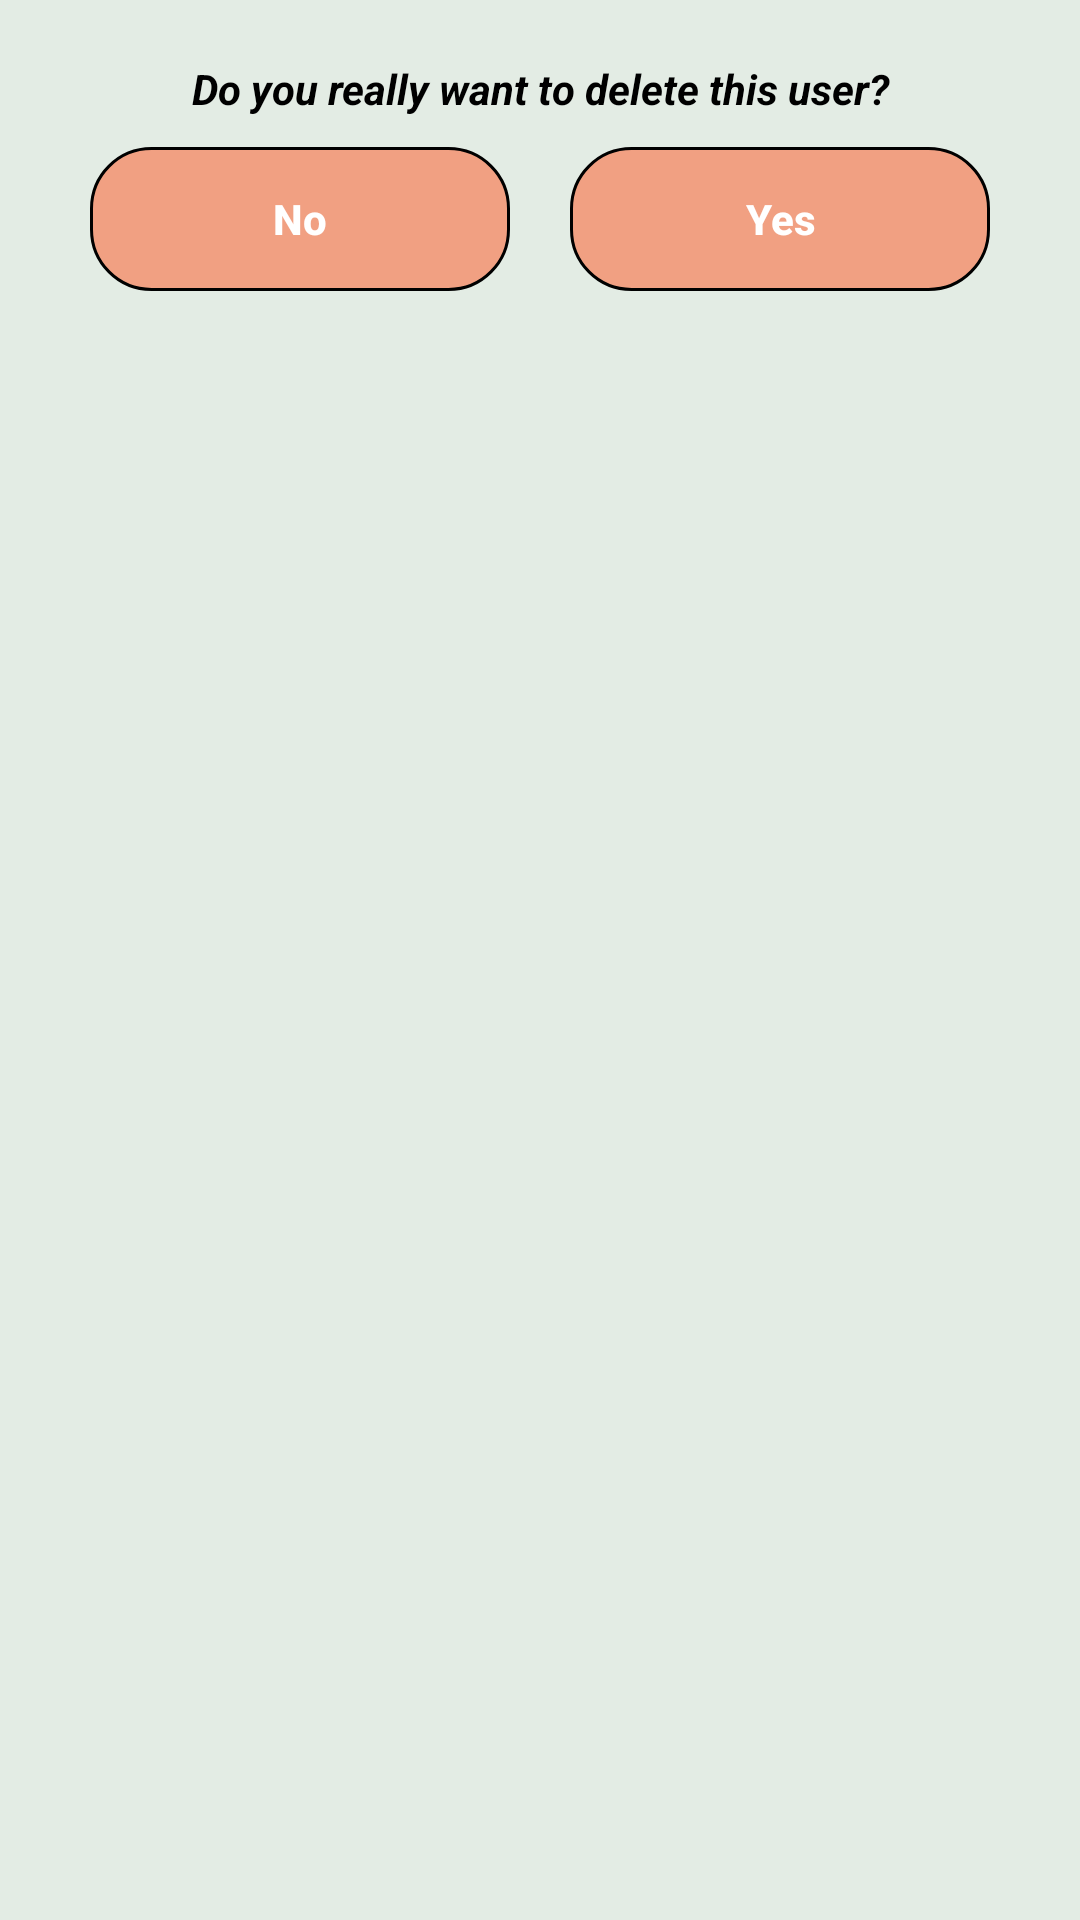

Reconstruct the res/layout file that produces this screen, plus the resources it refers to.
<!-- AndroidManifest.xml: application theme AppTheme -->
<!-- res/layout/dialog_delete.xml -->
<?xml version="1.0" encoding="utf-8"?>
<androidx.constraintlayout.widget.ConstraintLayout xmlns:android="http://schemas.android.com/apk/res/android"
    xmlns:app="http://schemas.android.com/apk/res-auto"
    android:layout_width="match_parent"
    android:layout_height="wrap_content"
    android:layout_gravity="center"
    android:layout_margin="20dp"
    android:background="@color/light_bg"
    android:padding="20dp">

    <TextView
        android:id="@+id/note"
        android:layout_width="0dp"
        android:layout_height="wrap_content"
        android:gravity="center"
        android:text="@string/confirm_delete"
        android:textColor="@color/black"
        android:textStyle="bold|italic"
        app:layout_constraintEnd_toEndOf="parent"
        app:layout_constraintStart_toStartOf="parent"
        app:layout_constraintTop_toTopOf="parent" />

    <Button
        android:id="@+id/no"
        style="@style/Widget.AppCompat.Button.Borderless"
        android:layout_width="0dp"
        android:layout_height="wrap_content"
        android:layout_margin="10dp"
        android:background="@drawable/button_selector"
        android:text="@string/no"
        android:textAllCaps="false"
        android:textColor="@android:color/white"
        android:textStyle="bold"
        app:layout_constraintEnd_toStartOf="@id/yes"
        app:layout_constraintStart_toStartOf="parent"
        app:layout_constraintTop_toBottomOf="@id/note" />

    <Button
        android:id="@+id/yes"
        style="@style/Widget.AppCompat.Button.Borderless"
        android:layout_width="0dp"
        android:layout_height="wrap_content"
        android:layout_margin="10dp"
        android:background="@drawable/button_selector"
        android:text="@string/yes"
        android:textAllCaps="false"
        android:textColor="@android:color/white"
        android:textStyle="bold"
        app:layout_constraintEnd_toEndOf="parent"
        app:layout_constraintStart_toEndOf="@id/no"
        app:layout_constraintTop_toBottomOf="@id/note" />


</androidx.constraintlayout.widget.ConstraintLayout>
<!-- resources referenced by this layout -->
<resources>
  <color name="black">#000000</color>
  <color name="light_bg">#E3ECE4</color>
  <!-- drawable button_selector (drawable) -->
  <?xml version="1.0" encoding="utf-8"?>
  <selector xmlns:android="http://schemas.android.com/apk/res/android">
  
      <item android:drawable="@drawable/rounded_button_background_black_stroke" android:state_selected="true"/>
      <item android:drawable="@drawable/rounded_button_background_black_stroke" android:state_pressed="true"/>
      <item android:drawable="@drawable/rounded_button_orange_background_black_stroke"/>
  
  </selector>
  <string name="confirm_delete">Do you really want to delete this user?</string>
  <string name="no">No</string>
  <string name="yes">Yes</string>
  <style name="AppTheme" parent="Theme.AppCompat.Light.NoActionBar">
          
          <item name="colorPrimary">@color/colorPrimary</item>
          <item name="colorPrimaryDark">@color/colorPrimaryDark</item>
          <item name="colorAccent">@color/colorAccent</item>
      </style>
  <!-- drawable rounded_button_background_black_stroke (drawable) -->
  <?xml version="1.0" encoding="utf-8"?>
  <selector xmlns:android="http://schemas.android.com/apk/res/android">
      <item>
          <shape android:shape="rectangle">
              <corners android:radius="20dp" />
              <solid android:color="@color/light_green" />
              <stroke android:width="1dp" android:color="@android:color/black" />
          </shape>
      </item>
  </selector>
  <!-- drawable rounded_button_orange_background_black_stroke (drawable) -->
  <?xml version="1.0" encoding="utf-8"?>
  <selector xmlns:android="http://schemas.android.com/apk/res/android">
      <item>
          <shape android:shape="rectangle">
              <corners android:radius="20dp" />
              <solid android:color="@color/light_orange" />
              <stroke android:width="1dp" android:color="@android:color/black" />
          </shape>
      </item>
  </selector>
  <color name="colorPrimary">#3700B3</color>
  <color name="colorPrimaryDark">#FF5722</color>
  <color name="colorAccent">#03DAC5</color>
  <color name="light_green">#804CAF50</color>
  <color name="light_orange">#80FF5722</color>
</resources>
